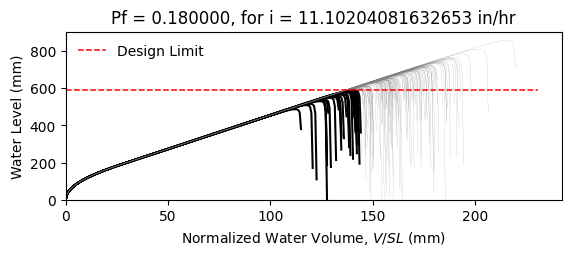

Data behind this chart, as committed beside it:
W14X26, L = 360.0 in, slope = 0.020833333333333332 in/in, dead load = 6.944444444444444e-05 kip/in…
zwlim AISC Appendix 2, zwlim DAMP, zwlim Proposed for ASCE 7, zwlim Neglect Ponding, dhnom Denver, dhnom New York, dhnom New Orleans, dh Denver, dh New York, dh New Orleans, dmax
18.05, 19.36, 16.26, 18.05, 2.496, 2.496, 2.496, 6.343, 6.343, 6.343, 27.67, Safe, 
18.05, 19.36, 16.26, 18.05, 2.496, 2.496, 2.496, 6.343, 6.343, 6.343, 24.04, Safe, 
18.05, 19.36, 16.26, 18.05, 2.496, 2.496, 2.496, 6.343, 6.343, 6.343, 23.01, Fail, 
18.05, 19.36, 16.26, 18.05, 2.496, 2.496, 2.496, 6.343, 6.343, 6.343, 27.14, Safe, 
18.05, 19.36, 16.26, 18.05, 2.496, 2.496, 2.496, 6.343, 6.343, 6.343, 22.87, Fail, 
18.05, 19.36, 16.26, 18.05, 2.496, 2.496, 2.496, 6.343, 6.343, 6.343, 33.76, Safe, 
18.05, 19.36, 16.26, 18.05, 2.496, 2.496, 2.496, 6.343, 6.343, 6.343, 25.43, Safe, 
18.05, 19.36, 16.26, 18.05, 2.496, 2.496, 2.496, 6.343, 6.343, 6.343, 23, Fail, 
18.05, 19.36, 16.26, 18.05, 2.496, 2.496, 2.496, 6.343, 6.343, 6.343, 26.55, Safe, 
18.05, 19.36, 16.26, 18.05, 2.496, 2.496, 2.496, 6.343, 6.343, 6.343, 24.95, Safe, 
18.05, 19.36, 16.26, 18.05, 2.496, 2.496, 2.496, 6.343, 6.343, 6.343, 22.02, Fail, 
18.05, 19.36, 16.26, 18.05, 2.496, 2.496, 2.496, 6.343, 6.343, 6.343, 21.21, Fail, 
18.05, 19.36, 16.26, 18.05, 2.496, 2.496, 2.496, 6.343, 6.343, 6.343, 26.71, Safe, 
18.05, 19.36, 16.26, 18.05, 2.496, 2.496, 2.496, 6.343, 6.343, 6.343, 23.51, Safe, 
18.05, 19.36, 16.26, 18.05, 2.496, 2.496, 2.496, 6.343, 6.343, 6.343, 27.35, Safe, 
18.05, 19.36, 16.26, 18.05, 2.496, 2.496, 2.496, 6.343, 6.343, 6.343, 24.76, Safe, 
18.05, 19.36, 16.26, 18.05, 2.496, 2.496, 2.496, 6.343, 6.343, 6.343, 25.61, Safe, 
18.05, 19.36, 16.26, 18.05, 2.496, 2.496, 2.496, 6.343, 6.343, 6.343, 28.01, Safe, 
18.05, 19.36, 16.26, 18.05, 2.496, 2.496, 2.496, 6.343, 6.343, 6.343, 22.85, Fail, 
18.05, 19.36, 16.26, 18.05, 2.496, 2.496, 2.496, 6.343, 6.343, 6.343, 24.01, Safe, 
18.05, 19.36, 16.26, 18.05, 2.496, 2.496, 2.496, 6.343, 6.343, 6.343, 22.82, Fail, 
18.05, 19.36, 16.26, 18.05, 2.496, 2.496, 2.496, 6.343, 6.343, 6.343, 27.1, Safe, 
18.05, 19.36, 16.26, 18.05, 2.496, 2.496, 2.496, 6.343, 6.343, 6.343, 28.4, Safe, 
18.05, 19.36, 16.26, 18.05, 2.496, 2.496, 2.496, 6.343, 6.343, 6.343, 25.05, Safe, 
18.05, 19.36, 16.26, 18.05, 2.496, 2.496, 2.496, 6.343, 6.343, 6.343, 23.87, Safe, 
18.05, 19.36, 16.26, 18.05, 2.496, 2.496, 2.496, 6.343, 6.343, 6.343, 21.01, Fail, 
18.05, 19.36, 16.26, 18.05, 2.496, 2.496, 2.496, 6.343, 6.343, 6.343, 26.39, Safe, 
18.05, 19.36, 16.26, 18.05, 2.496, 2.496, 2.496, 6.343, 6.343, 6.343, 26.16, Safe, 
18.05, 19.36, 16.26, 18.05, 2.496, 2.496, 2.496, 6.343, 6.343, 6.343, 22.98, Fail, 
18.05, 19.36, 16.26, 18.05, 2.496, 2.496, 2.496, 6.343, 6.343, 6.343, 29.22, Safe, 
18.05, 19.36, 16.26, 18.05, 2.496, 2.496, 2.496, 6.343, 6.343, 6.343, 25.41, Safe, 
18.05, 19.36, 16.26, 18.05, 2.496, 2.496, 2.496, 6.343, 6.343, 6.343, 26.51, Safe, 
18.05, 19.36, 16.26, 18.05, 2.496, 2.496, 2.496, 6.343, 6.343, 6.343, 23.71, Safe, 
18.05, 19.36, 16.26, 18.05, 2.496, 2.496, 2.496, 6.343, 6.343, 6.343, 28.26, Safe, 
18.05, 19.36, 16.26, 18.05, 2.496, 2.496, 2.496, 6.343, 6.343, 6.343, 26.88, Safe, 
18.05, 19.36, 16.26, 18.05, 2.496, 2.496, 2.496, 6.343, 6.343, 6.343, 22.89, Fail, 
18.05, 19.36, 16.26, 18.05, 2.496, 2.496, 2.496, 6.343, 6.343, 6.343, 26.06, Safe, 
18.05, 19.36, 16.26, 18.05, 2.496, 2.496, 2.496, 6.343, 6.343, 6.343, 26.4, Safe, 
18.05, 19.36, 16.26, 18.05, 2.496, 2.496, 2.496, 6.343, 6.343, 6.343, 27.49, Safe, 
18.05, 19.36, 16.26, 18.05, 2.496, 2.496, 2.496, 6.343, 6.343, 6.343, 22.28, Fail, 
18.05, 19.36, 16.26, 18.05, 2.496, 2.496, 2.496, 6.343, 6.343, 6.343, 28.04, Safe, 
18.05, 19.36, 16.26, 18.05, 2.496, 2.496, 2.496, 6.343, 6.343, 6.343, 23.68, Safe, 
18.05, 19.36, 16.26, 18.05, 2.496, 2.496, 2.496, 6.343, 6.343, 6.343, 24.98, Safe, 
18.05, 19.36, 16.26, 18.05, 2.496, 2.496, 2.496, 6.343, 6.343, 6.343, 24.25, Safe, 
18.05, 19.36, 16.26, 18.05, 2.496, 2.496, 2.496, 6.343, 6.343, 6.343, 27.83, Safe, 
18.05, 19.36, 16.26, 18.05, 2.496, 2.496, 2.496, 6.343, 6.343, 6.343, 21.62, Fail, 
18.05, 19.36, 16.26, 18.05, 2.496, 2.496, 2.496, 6.343, 6.343, 6.343, 25.33, Safe, 
18.05, 19.36, 16.26, 18.05, 2.496, 2.496, 2.496, 6.343, 6.343, 6.343, 23.78, Safe, 
18.05, 19.36, 16.26, 18.05, 2.496, 2.496, 2.496, 6.343, 6.343, 6.343, 25.43, Safe, 
18.05, 19.36, 16.26, 18.05, 2.496, 2.496, 2.496, 6.343, 6.343, 6.343, 23.17, Fail, 
18.05, 19.36, 16.26, 18.05, 2.496, 2.496, 2.496, 6.343, 6.343, 6.343, 27.18, Safe, 
18.05, 19.36, 16.26, 18.05, 2.496, 2.496, 2.496, 6.343, 6.343, 6.343, 20.3, Fail, 
18.05, 19.36, 16.26, 18.05, 2.496, 2.496, 2.496, 6.343, 6.343, 6.343, 25.5, Safe, 
18.05, 19.36, 16.26, 18.05, 2.496, 2.496, 2.496, 6.343, 6.343, 6.343, 23.68, Safe, 
18.05, 19.36, 16.26, 18.05, 2.496, 2.496, 2.496, 6.343, 6.343, 6.343, 28.97, Safe, 
18.05, 19.36, 16.26, 18.05, 2.496, 2.496, 2.496, 6.343, 6.343, 6.343, 23.66, Safe, 
18.05, 19.36, 16.26, 18.05, 2.496, 2.496, 2.496, 6.343, 6.343, 6.343, 24.96, Safe, 
18.05, 19.36, 16.26, 18.05, 2.496, 2.496, 2.496, 6.343, 6.343, 6.343, 23.57, Safe, 
18.05, 19.36, 16.26, 18.05, 2.496, 2.496, 2.496, 6.343, 6.343, 6.343, 21.17, Fail, 
... 142 more rows
